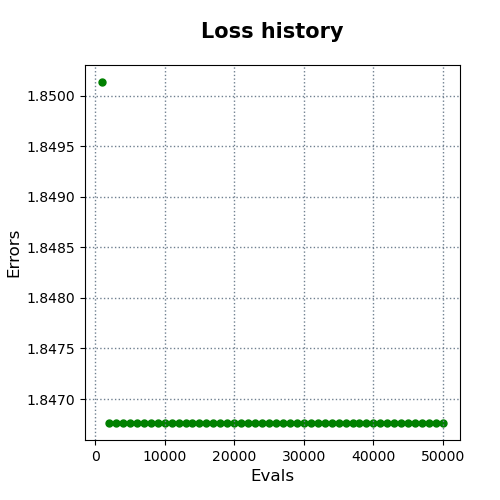

The file beside this chart, header and first rows:
evals, errors
1000, 1.85
2000, 1.847
3000, 1.847
4000, 1.847
5000, 1.847
6000, 1.847
7000, 1.847
8000, 1.847
9000, 1.847
10000, 1.847
11000, 1.847
12000, 1.847
13000, 1.847
14000, 1.847
15000, 1.847
16000, 1.847
17000, 1.847
18000, 1.847
19000, 1.847
20000, 1.847
21000, 1.847
22000, 1.847
23000, 1.847
24000, 1.847
25000, 1.847
26000, 1.847
27000, 1.847
28000, 1.847
29000, 1.847
30000, 1.847
31000, 1.847
32000, 1.847
33000, 1.847
34000, 1.847
35000, 1.847
36000, 1.847
37000, 1.847
38000, 1.847
39000, 1.847
40000, 1.847
41000, 1.847
42000, 1.847
43000, 1.847
44000, 1.847
45000, 1.847
46000, 1.847
47000, 1.847
48000, 1.847
49000, 1.847
50000, 1.847
